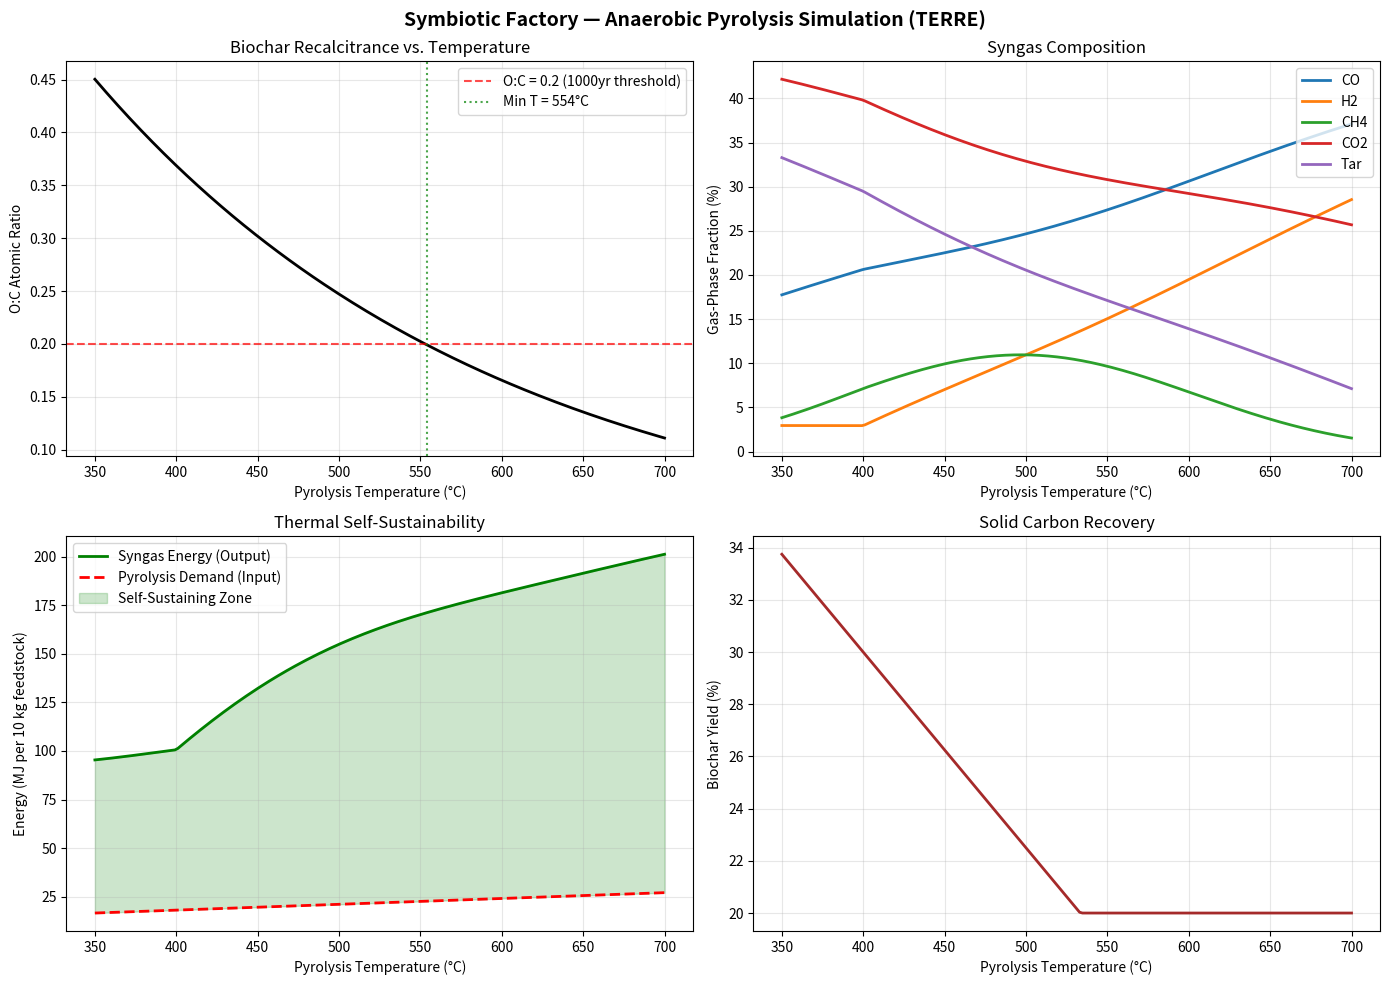

This chart was generated by the following Python code:
"""
Symbiotic Factory Digital Twin — Cantera Pyrolysis Kinetics
============================================================
Module: 03_TERRE_Simulations / pyrolysis_kinetics.py
License: GNU GPLv3

Simulates the anaerobic pyrolysis of hydrochar from Module IV (FIRE).
Calculates:
  1. Syngas composition (CO, H2, CH4) as a function of pyrolysis temperature
  2. O:C atomic ratio of the resulting biochar (must be < 0.2 for millennial sequestration)
  3. Self-sustainability: does the syngas combustion energy meet the endothermic pyrolysis demand?

Usage:
    python pyrolysis_kinetics.py
"""

import numpy as np
import matplotlib
matplotlib.use('Agg')
import matplotlib.pyplot as plt


# =============================================================================
# 1. Syngas Composition Model
# =============================================================================
def syngas_composition(T_celsius):
    """
    Empirical model for syngas composition during slow biomass pyrolysis.
    Based on thermogravimetric analysis (TGA) data from literature.
    
    Returns dict of mass fractions: CO, H2, CH4, CO2, tar
    """
    # CO increases with temperature (Boudouard equilibrium)
    co_frac = 0.10 + 0.0004 * (T_celsius - 300)
    
    # H2 increases sharply above 500°C (water-gas shift)
    h2_frac = 0.02 + 0.0006 * max(0, T_celsius - 400)
    
    # CH4 peaks around 500°C then decreases (thermal cracking)
    ch4_frac = 0.08 * np.exp(-0.5 * ((T_celsius - 500) / 100)**2)
    
    # CO2 decreases with temperature
    co2_frac = 0.30 - 0.0003 * (T_celsius - 300)
    
    # Tar decreases with temperature (more complete cracking)
    tar_frac = max(0.01, 0.25 - 0.0005 * (T_celsius - 300))
    
    total = co_frac + h2_frac + ch4_frac + co2_frac + tar_frac
    
    return {
        'CO': co_frac / total,
        'H2': h2_frac / total,
        'CH4': ch4_frac / total,
        'CO2': co2_frac / total,
        'Tar': tar_frac / total
    }


# =============================================================================
# 2. O:C Ratio Model
# =============================================================================
def oc_ratio(T_celsius, hold_time_hours=1.0):
    """
    Predicts the O:C atomic ratio of biochar as a function of pyrolysis conditions.
    
    Literature benchmarks (Spokas, 2010):
      - O:C < 0.2  → > 1000 years stability (GOAL)
      - O:C 0.2-0.6 → 100-1000 years
      - O:C > 0.6  → < 100 years
    
    Higher temperatures and longer hold times drive off more oxygen.
    """
    # Base O:C decreases exponentially with temperature
    oc_base = 0.55 * np.exp(-0.004 * (T_celsius - 300))
    
    # Hold time further reduces O:C (logarithmic effect)
    time_factor = 1.0 - 0.05 * np.log(max(hold_time_hours, 0.1))
    
    return max(0.02, oc_base * time_factor)


# =============================================================================
# 3. Energy Balance: Self-Sustaining Check
# =============================================================================
def energy_balance(T_celsius, feedstock_mass_kg=10.0):
    """
    Checks whether the thermal energy released by combusting the syngas
    is sufficient to sustain the endothermic pyrolysis reaction.
    
    Returns (syngas_energy_MJ, pyrolysis_demand_MJ, is_self_sustaining)
    """
    # Volatile fraction decreases with temperature
    volatile_fraction = 0.70 - 0.0005 * (T_celsius - 300)
    volatile_mass = feedstock_mass_kg * volatile_fraction
    
    # Average HHV of pyrolysis syngas: ~8-12 MJ/kg 
    syngas = syngas_composition(T_celsius)
    # Weighted HHV (MJ/kg): CO=10.1, H2=120, CH4=55.5, CO2=0, Tar=20
    hhv_mix = (syngas['CO'] * 10.1 + syngas['H2'] * 120.0 + 
               syngas['CH4'] * 55.5 + syngas['Tar'] * 20.0)
    
    syngas_energy = volatile_mass * hhv_mix
    
    # Endothermic pyrolysis demand: ~1.5-2.5 MJ/kg biomass
    pyrolysis_demand = feedstock_mass_kg * (1.5 + 0.003 * (T_celsius - 300))
    
    return syngas_energy, pyrolysis_demand, syngas_energy > pyrolysis_demand


# =============================================================================
# 4. Simulation Runner
# =============================================================================
def run_pyrolysis_simulation():
    temps = np.linspace(350, 700, 200)
    hold_time = 1.0  # hours
    
    oc_ratios = [oc_ratio(t, hold_time) for t in temps]
    
    syngas_profiles = {
        'CO': [], 'H2': [], 'CH4': [], 'CO2': [], 'Tar': []
    }
    for t in temps:
        comp = syngas_composition(t)
        for key in syngas_profiles:
            syngas_profiles[key].append(comp[key] * 100)
    
    energies = [energy_balance(t) for t in temps]
    syngas_e = [e[0] for e in energies]
    pyro_d = [e[1] for e in energies]
    
    # Find minimum temperature for O:C < 0.2
    target_temps = [t for t, oc in zip(temps, oc_ratios) if oc < 0.2]
    min_temp_for_pac = target_temps[0] if target_temps else float('inf')
    
    print("=" * 70)
    print("  SYMBIOTIC FACTORY DIGITAL TWIN — Pyrolysis Kinetics (TERRE)")
    print("=" * 70)
    print(f"  Hold Time:                {hold_time:.1f} hours")
    print(f"  Min Temp for O:C < 0.2:   {min_temp_for_pac:.0f} °C")
    print(f"  O:C at 500°C:             {oc_ratio(500, hold_time):.3f}")
    print(f"  O:C at 600°C:             {oc_ratio(600, hold_time):.3f}")
    ss_500 = energy_balance(500)
    print(f"  Self-sustaining at 500°C:  {'✅ YES' if ss_500[2] else '❌ NO'}")
    print(f"    Syngas Energy:           {ss_500[0]:.1f} MJ")
    print(f"    Pyrolysis Demand:        {ss_500[1]:.1f} MJ")
    print("=" * 70)
    
    # Generate plots
    fig, axes = plt.subplots(2, 2, figsize=(14, 10))
    fig.suptitle('Symbiotic Factory — Anaerobic Pyrolysis Simulation (TERRE)', 
                 fontsize=14, fontweight='bold')
    
    # Plot 1: O:C Ratio
    axes[0, 0].plot(temps, oc_ratios, 'k-', linewidth=2)
    axes[0, 0].axhline(y=0.2, color='r', linestyle='--', alpha=0.7,
                        label='O:C = 0.2 (1000yr threshold)')
    axes[0, 0].axvline(x=min_temp_for_pac, color='g', linestyle=':', alpha=0.7,
                        label=f'Min T = {min_temp_for_pac:.0f}°C')
    axes[0, 0].set_xlabel('Pyrolysis Temperature (°C)')
    axes[0, 0].set_ylabel('O:C Atomic Ratio')
    axes[0, 0].set_title('Biochar Recalcitrance vs. Temperature')
    axes[0, 0].legend()
    axes[0, 0].grid(True, alpha=0.3)
    
    # Plot 2: Syngas Composition
    for key, vals in syngas_profiles.items():
        axes[0, 1].plot(temps, vals, linewidth=2, label=key)
    axes[0, 1].set_xlabel('Pyrolysis Temperature (°C)')
    axes[0, 1].set_ylabel('Gas-Phase Fraction (%)')
    axes[0, 1].set_title('Syngas Composition')
    axes[0, 1].legend()
    axes[0, 1].grid(True, alpha=0.3)
    
    # Plot 3: Energy Balance
    axes[1, 0].plot(temps, syngas_e, 'g-', linewidth=2, label='Syngas Energy (Output)')
    axes[1, 0].plot(temps, pyro_d, 'r--', linewidth=2, label='Pyrolysis Demand (Input)')
    axes[1, 0].fill_between(temps, pyro_d, syngas_e,
                             where=[s > p for s, p in zip(syngas_e, pyro_d)],
                             alpha=0.2, color='green', label='Self-Sustaining Zone')
    axes[1, 0].set_xlabel('Pyrolysis Temperature (°C)')
    axes[1, 0].set_ylabel('Energy (MJ per 10 kg feedstock)')
    axes[1, 0].set_title('Thermal Self-Sustainability')
    axes[1, 0].legend()
    axes[1, 0].grid(True, alpha=0.3)
    
    # Plot 4: Biochar Yield
    char_yields = [max(0.20, 0.60 - 0.00075 * t) * 100 for t in temps]
    axes[1, 1].plot(temps, char_yields, 'brown', linewidth=2)
    axes[1, 1].set_xlabel('Pyrolysis Temperature (°C)')
    axes[1, 1].set_ylabel('Biochar Yield (%)')
    axes[1, 1].set_title('Solid Carbon Recovery')
    axes[1, 1].grid(True, alpha=0.3)
    
    plt.tight_layout()
    plt.savefig('pyrolysis_kinetics_report.png', dpi=150)
    print(f"\n  📊 Report saved to: pyrolysis_kinetics_report.png")
    
    return min_temp_for_pac


if __name__ == '__main__':
    run_pyrolysis_simulation()
